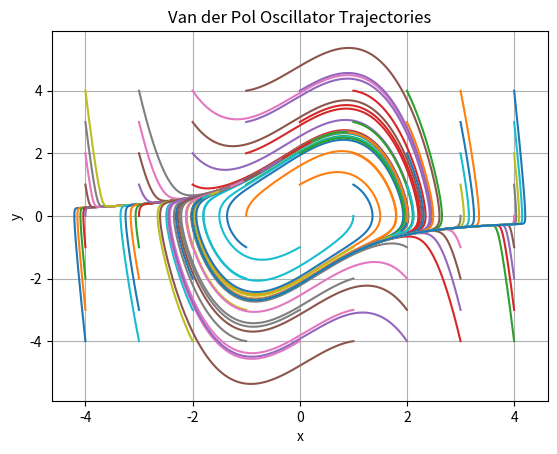

Reproduce this figure in Python.
import numpy as np
import scipy
from numpy import linalg
import scipy.linalg

import matplotlib.pyplot as plt
from scipy.integrate import odeint
# Task 1 --------------------------------
A = np.array([[1,3,5],[2, 5, 1],[2, 3, 8]])

rank = linalg.matrix_rank(A)
print(f"The matrix A has a full rank of {rank}")

inv = linalg.inv(A)
print(f"Inverse: \n{inv}")

det = linalg.det(A)
print(f"Determinant: {det:.3f}")

tr = linalg.trace(A)
print(f"Trace: {tr}")

eigval, eigvec = linalg.eig(A)
print(f"Eigenvalues: {eigval}")
print(f"Eigenvectors: \n{eigvec}")

norm = linalg.matrix_norm(A)
print(f"Norm: {norm}")

L,U = scipy.linalg.lu(A,permute_l=True)
print(f"Lower Upper Decomposition: \nL:\n{L}\nU\n{U}")

sing_vals = linalg.svdvals(A)
print(f"Singular Values: {sing_vals}")

b = np.array([[10],[8],[3]])
x = linalg.solve(A,b)

print(f"Solution to Ax = b: \nx = {x}")


# Task 2 --------------------------------

mu = 1

# returns the time-derivative of the system state (x, x_dot) -> (x_dot x_ddot)
def state_dot(t,state):
    x, x_dot = state
    return [x_dot, mu*(1-x**2)*x_dot - x]

t_span = np.linspace(0,10,5000)

plt.figure()

for i in range(-4,5):
    for j in range(-4,5):
        initial_state = [i,j]
        sol = odeint(state_dot,initial_state,t = t_span,tfirst=True)
        plt.plot(sol[:,0],sol[:,1])

plt.grid()
plt.xlabel("x")
plt.ylabel("y")
plt.title("Van der Pol Oscillator Trajectories")
plt.show()